pico-8 play session: no input (idle)

[t = 1 s] idle ~1s (no d-pad/buttons)
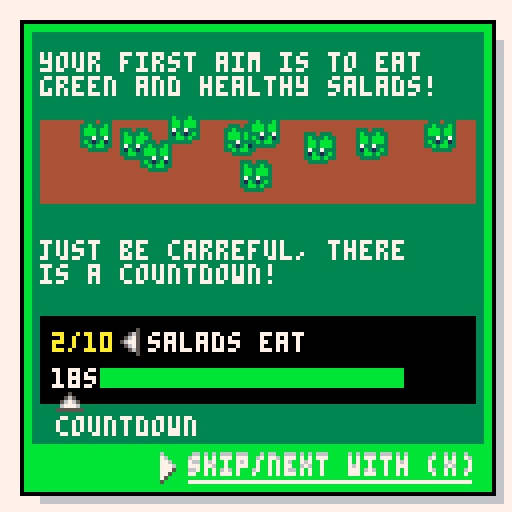

pico-8 cartridge
version 8
__lua__
--korvus

dbg=''

-- position players
x=60
y=40

game_states={
	start=1,
	gameover=2,
	play=3,
	campaign=4,
}
--default countdown
dfcd=18
--score set to 0 by default to all players
score=0
game_state=game_states.start
-- 8=vie 7->1=crevant 0=mort
health=8
health_p2=health
direction=1
direction_p2=-1
weskargool=8
heskargool=8
sprchange=0
sprchange_p2=0
salad_t1=19
salad_t2=20
salad_t3=21
salad_t4=32
salad_t5=48
nb_player=-1
saladsprite= {
	salad_t1,
	salad_t2,
	salad_t3,
	salad_t4,
	salad_t5,
}
ratio_salads_default={
	salads={
			t1=5,
			t2=1,
			t3=2,
			t4=0,
			t5=1,
	}
}
list_salads=ratio_salads_default
salads={}

dying_sprites={17,18,33,34,35,36,37}
dying_sprites_p2={44,45,46,60,61,36,37}

--campaign
--step campaign
df_step=1
step_cp=df_step
campaign={
	{
		tp='explanation',
		txt={
			{'welcome to eskargool!',15,22,7},
			{'all you need for play is',15,34,7},
			{'directional controls.',15,40,7}
		},
		pics={
			{1,60,75,1,1,true,false},
			{30,60,61,1,1,true,false},
			{29,45,75,1,1,true,true},
			{30,60,90,1,1,true,true},
			{29,75,76,1,1,false,false}
		}
	},
	{
		tp='explanation',
		txt={
			{'your first aim is to eat',10,13,7},
			{'green and healthy salads!',10,19,7},
			{'just be carreful, there',10,60,7},
			{'is a countdown!',10,66,7},
			{'countdown',14,104,7},
			{'2/10',13,83,10},
			{'18s',13,92,7},
			{'salads eat',37,83,7}
		},
		pics={
			{19,20,30,1,1,false,false},
			{19,30,32,1,1,true,false},
			{19,35,35,1,1,false,false},
			{19,42,28,1,1,true,false},
			{19,56,31,1,1,false,false},
			{19,76,33,1,1,true,false},
			{19,62,29,1,1,false,false},
			{19,89,32,1,1,true,false},
			{19,106,30,1,1,false,false},
			{19,60,40,1,1,true,false},
			{19,60,40,1,1,true,false},
			{29,27,82,1,1,true,false},
			{30,14,95,1,1,true,false}
		}
	},
 {
		tp='game',
		goal=5,
		timeout=30,
		musik=11,
		salads={
			t1=5,
			t2=0,
			t3=0,
			t4=0,
			t5=0
		}
	},
	{
		tp='explanation',
		txt={
			{'congratulation,',15,15,7},
			{'that one was easy!',15,21,7},
			{'but did you notice how',15,27,7},
			{'slow is your snail?',15,33,7},
			{'that\'s why there is blue',15,70,12},
			{'salads!',15,76,12},
			{'blue salad improve your',15,87,7},
			{'speed but not points.',15,93,7},
			{'let\'s try!',80,103,7},
		},
		pics={
			{20,20,45,1,1,false,false},
			{20,30,48,1,1,true,false},
			{20,35,50,1,1,false,false},
			{20,42,43,1,1,true,false},
			{20,56,46,1,1,false,false},
			{20,76,48,1,1,true,false},
			{20,62,44,1,1,false,false},
			{20,89,47,1,1,true,false},
			{20,99,45,1,1,false,false},
			{20,60,55,1,1,true,false},
			{20,60,55,1,1,true,false},
		}
	},
 {
		tp='game',
		goal=10,
		timeout=20,
		musik=10,
		salads={
			t1=5,
			t2=5,
			t3=0,
			t4=0,
			t5=0
		}
	},
	{
		tp='explanation',
		txt={
			{'well done!',10,10,7},
			{'let start something more',10,16,7},
			{'difficult now!',10,22,7},
			{'orange eyes salads!',10,64,9},
			{'this salad kill you...',10,80,7},
			{'and slow down your snail...',10,86,7},
			{'but...',10,92,7},
			{'allow to gain two points!',10,98,7}	
		},
		pics={
			{21,20,35,1,1,false,false},
			{21,30,38,1,1,true,false},
			{21,35,40,1,1,false,false},
			{21,42,33,1,1,true,false},
			{21,56,36,1,1,false,false},
			{21,76,38,1,1,true,false},
			{21,62,34,1,1,false,false},
			{21,89,37,1,1,true,false},
			{21,99,35,1,1,false,false},
			{21,60,45,1,1,true,false},
			{21,60,45,1,1,true,false},
		}
	},
	{
		tp='game',
		goal=6,
		timeout=5,
		musik=12,
		fastness=0.7,
		salads={
			t1=0,
			t2=0,
			t3=10,
			t4=0,
			t5=0
		}
	},
	{
		tp='explanation',
		txt={
			{'great!',10,10,7},
			{'maybe you notice you have',10,16,7},
			{'some time before be',10,22,7},
			{'clinically dead?',10,28,7},
			{'the good news is',10,40,7},
			{'you can pick some blue',10,46,7},
			{'salads to heal!',10,52,7},
			{'+',42,71,7},
			{'+',42,91,7},
		},
		pics={
			{1,30,70,1,1},
			{21,48,70,1,1},
			{29,72,70,1,1},
			{18,90,70,1,1},
			{18,30,90,1,1},
			{20,48,90,1,1},
			{29,72,90,1,1},
			{2,90,90,1,1},
		}
	},
	{
		tp='game',
		goal=20,
		timeout=20,
		musik=15,
		salads={
			t1=0,
			t2=8,
			t3=5,
			t4=0,
			t5=0
		}
	},
	{
		tp='explanation',
		txt={
			{'ok, you know the basis.',13,20,7},
			{'let mix the three type',13,26,7},
			{'of salad on one board now!',13,32,7},
		},
		pics={
			{1,30,73,1,1},
			{21,50,73,1,1},
			{19,72,73,1,1},
			{20,92,73,1,1},
		}
	},
	{
		tp='game',
		goal=10,
		timeout=20,
		musik=5,
		salads={
			t1=5,
			t2=1,
			t3=2,
			t4=0,
			t5=0
		}
	},
	{
		tp='explanation',
		txt={
			{'let\'s continue with',31,20,7},
			{'a new salad!',31,26,7},
			{'the golden salad!',31,42,10},
			{'this one give you',31,90,7},
			{'some extra time!',31,96,7},
			{'+',42,67,10},
			{'+',95,67,10},
			{'+',100,67,10},
		},
		pics={
			{1,30,65,1,1},
			{32,50,65,1,1},
			{29,70,65,1,1},
			{14,85,65,1,1},
		}
	},
	{
		tp='game',
		goal=10,
		timeout=6,
		musik=5,
		salads={
			t1=3,
			t2=2,
			t3=3,
			t4=3,
			t5=0,
		}
	},
	{
		tp='explanation',
		txt={
			{'you master!',21,20,7},
			{'this time, no help!',21,26,7},
			{'try to guess what',21,84,7},
			{'the purple salad do!',21,90,7},
			{'?',25, 40,13},
			{'?',105,75,13},
			{'?',30,	67,13},
			{'?',42, 55,13},
			{'?',80, 60,13},
			{'?',49,36,13},
			{'?',42, 40,13},
			{'?',75, 53,13},
			{'?',34, 48,13},
			{'?',42, 60,13},
			{'?',95, 73,13},
			{'?',60, 62,13},
		},
		pics={
			{48,55,55,1,1},
		}
	},
	{
		tp='game',
		goal=5,
		timeout=10,
		musik=5,
		salads={
			t1=5,
			t2=1,
			t3=2,
			t4=0,
			t5=1,
		}
	},
	{
		tp='explanation',
		txt={
			{'you solved a lot',21,20,7},
			{'of mystery until now!',21,26,7},
		},
		pics={
			{1,30,65,1,1},
		}
	},
}


function get_rand_position()
	local alea_x=flr(rnd(128-weskargool))
	local alea_y=flr(rnd(112-heskargool))

	local init_pos_s1 = collision_check(
		x,
		y,
		alea_x,
		alea_y
	)

	--check collision with second player
	if (
		nb_player==1 and 
		init_pos_s1==false
	)
	then
			local init_pos_s2 = collision_check(
				x_p2,
				y_p2,
				alea_x,
				alea_y
			)
	else
		init_pos_s2=false
	end

	--if position dont touch any player, return it
	--boolcollis = collision_check(x_p2,y_p2,75,46)
	
	if (
		init_pos_s1==false and 
		init_pos_s2==false
	)
	then
		return {alea_x, alea_y}
	else
		--return {0,0}
		return get_rand_position()
	end
	
end

function add_salad(stype)
	if game_state==game_states.play or
				game_state==game_states.campaign
 then
		pos_alea=get_rand_position()

		add(salads, {
	 	pos_alea[1],
	 	pos_alea[2],
	 	saladsprite[stype]
		})
	end

end

function move(instance,xdiff,ydiff)
	-- if player 1
	if(instance=='p1') then
		x+=xdiff
		y+=ydiff
		sprchange-=1
		if x>128-weskargool	then
			x=128-weskargool
		end
		if x<0	then
			x=0
		end
		if y>112-heskargool	then
			y=112-heskargool
		end
		if y<0	then
			y=0
		end
	end
	--if player 2
	if(instance=='p2') then
		x_p2+=xdiff
		y_p2+=ydiff
		sprchange_p2-=1

		if x_p2>128-weskargool	then
			x_p2=128-weskargool
		end
		if x_p2<0	then
			x_p2=0
		end
		if y_p2>112-heskargool	then
			y_p2=112-heskargool
		end
		if y_p2<0	then
			y_p2=0
		end
	end

end

dying_tick=15
dying_tick_p2=dying_tick
frequency=60
microtick=frequency

function launch_music()
	sfx(-1)
	music(-1)
	sfx(8)
end

function dying_framerate()
		--dying anim
		if health<8 then
			dying_tick-=1
			if dying_tick<0 then
				health-=1
				dying_tick=15
			end
			if health<0 then
				health=0
			end
			if health==0 then
				player_dead=1
				sfx(-1)
				sfx(4)
				return 'died'
			end
		end

		--dying anim player 2
		if health_p2<8 then
			dying_tick_p2-=1
			if dying_tick_p2<0 then
				health_p2-=1
				dying_tick_p2=15
			end
			if health_p2<0 then
				health_p2=0
			end
			if health_p2==0 then
				sfx(-1)
				sfx(4)
				player_dead=2
				return 'died'
			end		
		end
end

function move_commands()

	local d=0
	local d2=0
	--move player1
	if (btn(0,0)) d=-speed
	if (btn(1,0)) d=speed
	if (btn(2,0)) move('p1',0,-speed)
	if (btn(3,0)) move('p1',0,speed)
	--move player2
	if(nb_player==1) then
		if (btn(0,1)) d2=-speed_p2
		if (btn(1,1)) d2=speed_p2
		if (btn(2,1)) move('p2',0,-speed_p2)
		if (btn(3,1)) move('p2',0,speed_p2)
	end
	
	if d!=0 then
		direction = d
		move('p1',direction,0)
	end
	if d2!=0 then
		direction_p2 = d2
		move('p2',direction_p2,0)
	end

end

function c_down()
		-- countdown
		if (countdown>0) then
			hexacountdown-=1
			microtick-=1
			if microtick==0 then
				countdown-=1
				microtick=frequency
			end
		end
		
		if countdown==0 then
			if(nb_player==1) then
				sfx(-1)
				sfx(4)
			else
				music(-1)
				sfx(-1)
				sfx(9)
			end
			countdown=-1
		end
		
		if countdown==-1 then
			return 'game_end'
		end

end

function _update60()

	if (
	 game_state==game_states.start
	) then
	 if btnp(5) then
			get_in_game()
	 end
  return
	end

	--all this events must happen only if game is on fire
	if (game_state==game_states.play) then

		trigger_die = c_down()
		
		--manage death :.( 
		if(dying_framerate()=='died') then
			game_state=game_states.gameover
		end 
	
		move_commands()
		
		if(trigger_die=='game_end') then
			game_state=game_states.gameover
		end

		--if eskargool is dead, you can reinit to 10
		init_anim_sprite()
		
		touch_salad()
	
	end

end

function event_eat_1()
	add_salad(1)
	sfx(1)
end

function event_eat_2()
	add_salad(2)
	sfx(6)
end

function event_eat_3()
	add_salad(3)
	sfx(7)
end

function event_eat_4()
	add_salad(4)
	sfx(16)
end

function event_eat_5()
	--add_salad(5)
	sfx(17)
end

function eat_s_4(collisioned,salad)
	if collisioned==salad_t4 then
		del(salads,salad)
		event_eat_4()
		countdown+=2
	end
end

function clean_up_salads()
	for salad in pairs (salads) do
  salads[salad] = nil
	end
end

function collision_p1(salads, salad)
			if salad[3]==salad_t1 then
			 del(salads,salad)
			 event_eat_1()
			 sc_p1+=1
			end
			--blue salad speed up and heal
			if salad[3]==salad_t2 then
			 del(salads,salad)
			 event_eat_2()
			 health=8
			 speed+=0.1
			end
			-- salad killing you
			if salad[3]==salad_t3 then
				del(salads,salad)
				event_eat_3()
			 health-=1
				sc_p1+=2
			 speed-=0.1
			end
			-- salad gaining time
			eat_s_4(salad[3],salad)
	
			-- salad randoming
			if salad[3]==salad_t5 then
				clean_up_salads()
				draw_salads()
				set_salads(list_salads)
				event_eat_5()
			end

			if sc_p1>=goal then
				sfx(-1)
				sfx(4)
				manage_victory()
			end
end

function collision_p2(salads, salad)
			if salad[3]==salad_t1 then
			 del(salads,salad)
			 event_eat_1()
			 sc_p2+=1
			end
			--blue salad speed up and heal
			if salad[3]==salad_t2 then
			 del(salads,salad)
			 event_eat_2()
			 health_p2=8
			 speed_p2+=0.1
			end
			-- salad killing you
			if salad[3]==salad_t3 then
			 del(salads,salad)
			 event_eat_3()
			 health_p2-=1
				sc_p2+=2
			 speed_p2-=0.1
			end

			eat_s_4(salad[3],salad)

			if sc_p2>=goal then
				sfx(-1)
				sfx(4)
			 game_state=game_states.win
			end
end

function manage_victory()
	--classical mod
	if game_state==game_states.play then
	 game_state=game_states.win
	end
	--campaign mod
	if game_state==game_states.campaign then
			step_cp+=1
			--step_cp+=1
	end
end

function touch_salad()
	for salad in all(salads) do
	
	 --collision player 1
	 local collision =	collision_check(
		 x,
	 	y,
	 	salad[1],
	 	salad[2]
	 )
	 if collision then
	 	collision_p1(salads, salad)
	 end

		--collision player 2
		if(nb_player==1) then
	 	local collision_bool =	collision_check(
			 x_p2,
	 		y_p2,
	 		salad[1],
	 		salad[2]
		 )

		 if collision_bool then
				collision_p2(salads, salad)
		 end
	 end

	end
end

function draw_salads()
	for salad in all(salads) do
		spr(salad[3], salad[1], salad[2])
	end
end

function set_campaign()
	music(0)
	player_dead=0
end

function _init()

	music(0)

	player_dead=0
	score=0
	goal=10
	g_speed=0.2
	mssg_win='congratulation!'

	--var menu end
	menu_nxt='play'
	menu_end_arrow_pos=97

	--specific to player1
	x=60
 y=50
 speed=g_speed
 sc_p1=score
	-- if two players, first player is not at center
	if(nb_player==1) then
		winner=0
		x=40
	 y=50
		x_p2=80
		y_p2=50
		sc_p2=score
		speed_p2=g_speed
	end

	--add salad on board

	add_decor()

	clean_up_salads()

	health=8
	health_p2=health
	countdown=dfcd
	hexacountdown=countdown*60
	hexacdorigin=countdown*60
end

function set_salads(obj)
	for i=1,obj.salads.t1 do
		add_salad(1)
	end
	for i=1,obj.salads.t2 do
		add_salad(2)
	end
	for i=1,obj.salads.t3 do
		add_salad(3)
	end
	for i=1,obj.salads.t4 do
		add_salad(4)
	end
	for i=1,obj.salads.t5 do
		add_salad(5)
	end
end

function add_decor()
	stones={}
	grass={}
	for i=1,2000 do
		add(stones,{rnd(130),rnd(110)})
	end
	for i=1,20 do
		add(grass,{flr(rnd(2))+1,flr(rnd(2))+1})
	end
end

function collision_check(x1,y1,x2,y2)
	local size=8
	if(x1+size<x2) return false
	if(x1>x2+size) return false
	if(y1+size<y2) return false
	if(y1>y2+size) return false
	return true
end

function draw_bg_board()
	rectfill(0,0,130,110,4)
	for stone in all(stones) do
		pset(
			stone[1],
			stone[2],
			5
		)
	end
	
	local sprite_grass={52,53}
	local symetry={true,false}
	
	palt(14,true)
	palt(0,false)
	
	local iter=0
	for herb in all(grass) do
		spr(
			sprite_grass[herb[1]],
			iter*8,
			104, 
			1,
			1,
			symetry[herb[2]],
			false
		)
		iter+=1
	end
	palt(14,false)
	palt(0,true)	
end

function draw_eskargool(sprindex)
	--if player 1 is sick, else alternate sprite
	if health<8 then
		sprindex=dying_sprites[8-health]
	elseif sprchange<5 then
		sprindex=2
	end
	return sprindex
end

function draw_game()

	local sprindex=1
	local sprindex_p2=4
	
	sprindex=draw_eskargool(sprindex)
	
	--animation death player 2
	if nb_player==1 then
		if health_p2<8 then
			sprindex_p2=dying_sprites_p2[8-health_p2]
		elseif sprchange_p2<5 then
			sprindex_p2=5
		end
	end

	--background
	draw_bg_board()

	--map(0,0 , 1,1, 16,14)
	draw_salads()
	spr(sprindex,x,y,1,1,direction<0)
	print(sc_p1..'/10',2,115,10)

	--if two players
	if(nb_player==1) then
		spr(sprindex_p2,x_p2,y_p2,1,1,direction_p2<0)
		print(sc_p2..'/10',110,115,2)
	end
	
	draw_cd()	
end

function display_txt(i)
	for tx in all(campaign[i].txt) do
		print(tx[1],tx[2],tx[3],tx[4])
	end	
end

function display_pics(i)
	for pic in all(campaign[i].pics) do
		--spr(n,x,y,w,h,flipx,flipy)
		spr(pic[1],pic[2],pic[3],pic[4],pic[5],pic[6],pic[7])
	end	
end

function specificities_cp(i)
	--display a false loading band	
	if (i==1) then
		circfill(63,79,20,4)
	end
	
	if (i==2) then
		rectfill(10,30,118,50,4)
		rectfill(10,79,118,100,0)
		rectfill(25,92,100,96,11)
	end
	
	if(i==4) then
		rectfill(10,45,118,83,4)
	end
	
	if(i==6) then
		rectfill(10,35,118,60,4)
	end
	
	if(i==10) then
		rectfill(10,55,118,100,4)
	end

end

function draw_explanation(i)

	--set square
	rectfill(0,0,140,140,7)
	--shadow
	rectfill(10,10,125,125,6)
	--background
	rectfill(5,5,123,123,7)
	rectfill(6,6,123,123,11)
	rectfill(8,8,120,110,3)
	--border
	rect(5,5,123,123,0)

	specificities_cp(i)
	display_txt(i)
	display_pics(i)

	spr(13,40,113)
	print3d('skip/next with (x)',47,113,6,7)
	line(47,120,117,120,7)

	
	if	(rdy_nxt==true)then
		if	(btnp(5)) then
			step_cp+=1
		end
	else
		rdy_nxt=true
	end

end

function init_music(pist)
		music(-1)
		sfx(-1)
		sfx(pist)
end

function draw_fail_cp(i)

	print('retry',30,89,7)
	print('main menu',30,99,7)
	print('press (x) to launch',30,109,5)

	rect(10,80,120,120,7)

	if (btnp(3)) then
		sfx(0)
		if menu_nxt=='play' then
			menu_nxt='start'
			menu_end_arrow_pos=97
		else
			menu_nxt='play'
			menu_end_arrow_pos=87
		end
	end

	if (btnp(2)) then
		sfx(0)
		if menu_nxt=='play' then
			menu_nxt='start'
			menu_end_arrow_pos=97
		else
			menu_nxt='play'
			menu_end_arrow_pos=87
		end
	end	

	if (btnp(5)) then
		if(menu_nxt=='play') then
			clean_up_salads()
			init_stage(i)
			player_dead=0
		else
			sfx(-1)
			music(0)
			--disallow gameover
			countdown=dfcd
			clean_up_salads()
			--reinit all campaign
			step_cp=df_step
			game_state=game_states.start
		end
	end

	spr(18,60,35)
	if player_dead==1 then
		print3d('indigestion!',44,50,6,7)
	elseif countdown==-1 then
		print3d('time out!',47,50,6,7)
	end

	spr(13,20,menu_end_arrow_pos)
end

--happen once
function init_stage(i)

	clean_up_salads()

	list_salads=campaign[i]
	set_salads(list_salads)
	countdown=campaign[i].timeout
	--speed custom
	if(campaign[i].fastness!=nil) then
		speed=campaign[i].fastness
	else
		speed=g_speed
	end
	health=8
	hexacountdown=countdown*60
	hexacdorigin=countdown*60
	sfx(-1)
	init_music(campaign[i].musik)
	--reset score
	sc_p1=0
	--stop loop
	rdy_nxt=false
end

function draw_game_cp(i)

	local sprindex=1
	sprindex=draw_eskargool(sprindex)
	deadback=c_down()
	if (player_dead==1 or deadback=='game_end' ) then
		draw_fail_cp(i)
	else
	
		dying_framerate()
		draw_bg_board()

		--countdown
		goal=campaign[i].goal
		print(sc_p1..'/'..campaign[i].goal,2,115,10)

		--init for each starting game during campaign
		if	(rdy_nxt==true) then
			init_stage(i)
		end
	
		move_commands()
		init_anim_sprite()
	
		draw_salads()
		spr(sprindex,x,y,1,1,direction<0)

		draw_cd()
	
		touch_salad()
	
	--condition if game is active
	end

end

function draw_campaign()
	--if explanations

	if(campaign[step_cp].tp=='explanation')then
		draw_explanation(step_cp)
	--else draw boardgame
	else
		draw_game_cp(step_cp)
	end

end

function draw_cd()
	print(countdown..'s',2,123,7)
	
	hexacountdown=countdown*60
	
	percentsmall=hexacountdown/(hexacdorigin)
	percent=percentsmall*100

	if percentsmall<0 then
		return
	end

	local kolor=11
	if(percent<50) then
		kolor=10
	end
	if(percent<30) then
		kolor=9
	end
	if(percent<10) then
		kolor=8
	end
	
	rectfill(14,123, 14+percent, 145, kolor)

end

function print3d(txt,x,y,c1,c2)
	print(txt,x,y,c1)
	print(txt,x,y+1,c2)
end

function init_anim_sprite()
	if (sprchange<0) then
		sprchange=10
	end
	if (sprchange_p2<0) then
		sprchange_p2=10
	end
end

function get_in_game()
	--if not crypted
	if(nb_player!=-1)then
		game_state=game_states.play
		_init()
		launch_music()
		set_salads(list_salads)
	end
	if(nb_player==-1)then
		game_state=game_states.campaign
		rdy_nxt=false
		set_campaign()
	end
end

function draw_end_menu()

	print('retry',25,99,7)
	print('main menu',25,109,7)
	print('press (x) to launch',25,119,5)

	if (btnp(3)) then
		sfx(0)
		if menu_nxt=='play' then
			menu_nxt='start'
			menu_end_arrow_pos=107
		else
			menu_nxt='play'
			menu_end_arrow_pos=97
		end
	end

	if (btnp(2)) then
		sfx(0)
		if menu_nxt=='play' then
			menu_nxt='start'
			menu_end_arrow_pos=107
		else
			menu_nxt='play'
			menu_end_arrow_pos=97
		end
	end	

	if (btnp(5)) then
		if(menu_nxt=='play') then
			get_in_game()
		else
			sfx(-1)
			music(0)
		end
		game_state=game_states[menu_nxt]
	end

	spr(13,18,menu_end_arrow_pos)

end

function draw_gameover()
	--if two players, probalby there is one winner

	if nb_player==1 then
		game_state=game_states.win			
	end
	spr(38,36,51,6,2)
	
	draw_end_menu()

end

function draw_start()
	rectfill(0,0,128,20,12)
	circfill(0,5,30,9)
	circfill(5,5,10,10)
	circfill(5,5,8,7)
	rectfill(0,20,128,25,5)
	rectfill(0,21,128,30,3)
	rectfill(0,30,128,50,11)
	rectfill(0,50,128,128,6)

	spr(1,20,20,1,1,direction<0)
	spr(19,60,17,1,1)
	spr(19,100,22,1,1)
	spr(20,90,19,1,1)
	spr(21,117,18,1,1)
	--earth
	rectfill(5,60,122,160,4)

	-- logo eskargool
	palt(0,true)
	spr(6,36,63,7,2)

	draw_menu()
	action_menu()
end

function action_menu()
	if(btnp(3)) then
		sfx(0)
		nb_player+=1
	end
	if(nb_player>1) then
		nb_player=-1
	end
	if(btnp(2)) then
		sfx(0)
		nb_player-=1
	end
	if(nb_player<-1) then
		nb_player=-1
	end
end

function draw_menu()
	--logo pico-8
	palt(14,false)
	print('a',35,53,7)
	print('game',77,53,7)
	spr(74,40,45,5,2)

	if(nb_player==0) then
		spr(13,23,89)
	end
	if(nb_player==1) then
		spr(13,23,99)
	end
	if(nb_player==-1) then
		spr(13,23,79)
	end

	print('training world (1p)',30,80,7)
	print('single board (1p)',30,90,7)
	print('battle (2 players)',30,100,7)
	print('press (x) to start',30,110,5)

end

function sort_winner()
	if nb_player==1 then
		if player_dead==1 then
			winner=2
		elseif player_dead==2 then
			winner=1
		elseif sc_p1>sc_p2 then
			winner=1
		elseif sc_p1<sc_p2 then
			winner=2
		else
			winner=3
		end
	else
		winner=0
	end
end

function draw_win()
	
	-- black background
	rectfill(0,0,128,128,0)
	
	sort_winner()
	
	if winner==1 then
			mssg_win='player 1 win!'
			posx_mssg=40
			spr(128,33,20,8,7)
	elseif winner==2 then
			mssg_win='player 2 win!'
			posx_mssg=40
			spr(136,33,20,8,7)
	-- draw game
	elseif winner==3 then
			mssg_win='draw!'
			spr(130,0,20,6,7)
			spr(138,80,20,6,7,true)
			posx_mssg=55
	elseif winner==0 then
		--player alone win
		palt(14, false)
		spr(64,28,40,9,4)
		posx_mssg=36
	end
	
	print(mssg_win,posx_mssg,75,11)

	draw_end_menu()

end

function _draw()
	cls()
	if	game_state==game_states.start then
		draw_start()
	end
	if game_state==game_states.play then
		draw_game()
	end
	if game_state==game_states.campaign then
		draw_campaign()
	end
	if game_state==game_states.gameover then
		draw_gameover()
	end
	if game_state==game_states.win then
		draw_win()
	end
	print(dbg,0,0,2)
end
__gfx__
0000000000555000005550004444444400555000005550000bbbb600bbb00b0bbbb00bb00bbb0000bb000bbb0bbb0bbb00000000600000005611165000000000
0000000006566500065665002222222206566500065665000b3333bb333b0b0b3330b33b0b33b00bb3b0bb3bbb3bb33b00000000760000006077706000000000
0070070065656650757566502222222265656650757566500b00003bb0030bb30000b00b0b00300b30b0b303b303700b00000000776000006007006000000000
0007700075755969656559692222222275755161656551610bbb00033b000bbb0000bbbb0bbbb00b00b0b000b000600b00000000777600006005006000000000
0007700056556969565569692222222256556161565561610b33000003b60b3bb000b33b0b33b00b00b0b000b000b00b00000000777500006006006000000000
0070070055665999556659f94444444455665121556651210b0000bb00bb0b03b0bbb00b0b00bb0bb0b0b000b000b00b00000000775000006007006000000000
000000000559f191055f91914444444405512a1a05521a1a0bbbbb3bbb330b00bb33300bb3003b03bbb0bb0bbb0bb00bb0000000750000006077706000000000
000000000f9f99f969f9f9f94444444402121121612121210333330333000300330000033000030033b03bbb376b3003bb00b000500000005777775000000000
05550555005550000055500003330333011101110333033300000000000b30000000000000000bb000b00333053300003bbbb000500000000000000000000000
55655565065665000656650033b333b311c111c133b333b300000000000b3000000000000000b33b00b000000000000003333000565000000000000000000000
5666566665656650656546503bbb3bb31ccc1ccc3bbb3bbb0000000002267aa0000000000000b00300b000000000000000000000576500000000000000000000
5666566675755969757559693bbb3bb31ccc1ccc3bbb3bbb00000000088769900000000000003b000b3000000000000000000000577650000000500000000000
555755755655696956556469333733731117117133373373000000000001c00000000000000003bbb30000000000000000000000576500000005650000000000
56515615556659f9554659f83b313b131c151c513b393b93000000000001c0000000000000000033300000000000000000000000565000000056765000000000
556566550559f8980559f89833b3bb3311c1cc1133b3bb3300000000000000000000000000000000000000000000000000000000500000000067776000000000
005555500f9f99f90f9889f900333330001111100033333000000000000000000000000000000000000000000000000000000000000000000555555500000000
09990999005550000000000000000000000000008000600800e80000000800080888000000088800000000000000000000555000005550000055500000000000
99a999a90656650000000000000000000000000000080800088888088808808808ee0000008eee80000000000000000006566500065665000656650000000000
9aaa9aaa656546500055500000000000000000006088888008eee80ee808e8e80800000008e000e8080008088808888065656650656546506565465000000000
9aaa9aaa656558680556580800000000000000000080808e08000e00080808080888000008000008080008080008ee8075755161757551616565586800000000
9997997958556869055568090055680800000000000ee0080808880888080e0808ee0000080000080e808e088808008056556161565564615855686100000000
9a919a19585558f8585858f8085858f80000580808e0805008880808e8080008080000000800000800808008ee0888e055665121554651285855582800000000
99a9aa990859f8985858f8980858f89808088888000e80500000080808080008080000000e80008e008880080008ee8005512b1b05512b1b08512b1b00000000
00999990888888f8888888888888888088888888e888888808888e08880800080888000000e888e000e8e0088808008002121121021881218888882800000000
02220222088808880999099906660666eeee0eeeeeeeeeee0eeee00eee0e000e0eee0000000eee00000e000eee0e00e000000000000000500000000000000000
22d222d288e888e899f999f966766676ee00eeeeee0eee0e00000000000000000000000000000000000000000000000005000000050000000000000000000000
2ddd2ddd8eee8eee9fff9fff67776777e00e0ee0ee0eee0e00000000000000000000000000000000000000000000000000555000000050000000000000000000
2ddd2ddd8eee8eee9fff9fff67776777e0e0e0e0ee00ee0e00000000000000000000000000000000000000000000000005565808050000000000000000000000
22272272888788789997997966666666e0e0e0e0ee00ee0e00000000000000000000000000000000000000000000000005556801005558080000000000000000
2d21d2128e81e8189f90f90967686786e0e0e0e0ee00e0ee00000000000000000000000000000000000000000000000058585828085858280000000000000000
22d2dd2288e8ee8899f9ff99667677660e00e0e00e00e00e00000000000000000000000000000000000000000000000058582b1b08582b1b0000000000000000
002222200088888000999990006666600e00e0000e00e00000000000000000000000000000000000000000000000000088888888888888800000000000000000
00000000000000000000000000000000000000000000000000000000000000000000000000000000000000000000000000000000000000000000000000000000
00000000000000000000000000000000000000000000000000000000000000000000000000000000000000000000000000000000000000000000000000000000
00000000000000000000000000000000000000000000000000000000000000000000000000000000000000000000000000000000000000006660000000000000
0000000000000000000000000000000000000000000000000000dd50000000000000000000000000000000000000000000000000000000666666600000000000
0000000000000000000000000000000000000000000000000000d550000000000000000000000000000000000000000000000000000000666866600000000000
000000000000000000000000000000000000000000000000000000000000000000000000000000000000000000000000000000000000066697f6660000000000
000000000000000000000000000000000000000000000000000000000000000000000000000000000000000000000000000000000000066a777e660000000000
00000000000000000000000000000000000cccc100000000ccc10000000000000e8000fa0000000000000000000000000000000000000000b7d0000000000000
00000000008000000000000000000000000c10cc10000000c1cccd500000e8000e8000fa00000000007777077770077700777700000777700c00000000000000
0008880008e800099999a000000000000000000c10000000cc100d50000ee8000e8000fa00000000077077007700770007707700000700700000000000000000
008ee8e008e8e099aaa99a000b0000b30000000cc100c1000cc10d50000ee8000e8000fa00000000077777007700770007707707707777700000000000000000
08e008e088e8889900099900bb300b3000000000c100cc1000c10dd5000eee800e8000fa00000000077000007700770007707700007700700000000000000000
ee0008888e08e09a999aa9bbbb300b3000000000c100cc1000c100d5000e8ee80e8000fa00000000077000077770777707777000007777700000000000000000
e0000088e008e09aaaaa09a00b300b3000000000c100ccc100c100d5000e80ee8e8000fa00000000000000000000000000000000000000000000000000000000
0000000ee008e09a000009a00b300b3000000000cc10c1cc10c100dd500e800eee8000f000000000000000000000000000000000000000000000000000000000
000000000008e099000009a00b3000b3000000000c10c10c10c1000ddd5e8000ee80000000000000000000000000000000000000000000000000000000000000
000000000008e0a990009aa00bb300b3000000000ccc100cccc100000dde8000ee80000000000000000000000000000000000000000000000000000000000000
000000000008e00a99999a0000b300b30000000000cc1000cc100000000000000e8000fa00000000000000000000000000000000000000000000000000000000
00000000008ee000aaaaaa00000bbbb300000000000000000000000000000000000000fa00000000000000000000000000000000000000000000000000000000
000008e0008ee000000000000000000000000000000000000000000000000000000000fa00000000000000000000000000000000000000000000000000000000
00008ee008ee00000000000000000000000000000000000000000000000000000000000000000000000000000000000000000000000000000000000000000000
00008e0008e000000000000000000000000000000000000000000000000000000000000000000000000000000000000000000000000000000000000000000000
00008e008ee000000000000000000000000000000000000000000000000000000000000000000000000000000000000000000000000000000000000000000000
00000888ee0000000000000000000000000000000000000000000000000000000000000000000000000000000000000000000000000000000000000000000000
000000eee00000000000000000000000000000000000000000000000000000000000000000000000000000000000000000000000000000000000000000000000
00000000000000000000000000000000000000000000000000000000000000000000000000000000000000000000000000000000000000000000000000000000
00000000000000000000000000000000000000000000000000000000000000000000000000000000000000000000000000000000000000000000000000000000
00000000000000000000000000000000000000000000000000000000000000000000000000000000000000000000000000000000000000000000000000000000
00000000000000000000000000000000000000000000000000000000000000000000000000000000000000000000000000000000000000000000000000000000
00000000000000000000000000000000000000000000000000000000000000000000000000000000000000000000000000000000000000000000000000000000
00000000000000000000000000000000000000000000000000000000000000000000000000000000000000000000000000000000000000000000000000000000
00000000000000000000000000000000000000000000000000000000000000000000000000000000000000000000000000000000000000000000000000000000
00000000000000000000000000000000000000000000000000000000000000000000000000000000000000000000000000000000000000000000000000000000
00000000000000000000000000000000000000000000000000000000000000000000000000000000000000000000000000000000000000000000000000000000
00000000000000000000000000000000000000000000000000000000000000000000000000000000000000000000000000000000000000000000000000000000
00000000000000000000000000000000000000000000000000000000000000000000000000000000000000000000000000000000000000000000000000000000
00000000000000000000000000000000000000000000000000000000000000000000000000000000000000000000000000000000000000000000000000000000
00000000000000000000000000000000000000000000000000000000000000000000000000000000000000000000000000000000000000000000000000000000
00000000000000000000066666600000000000000000000000000000000000000000000000000000000006666660000000000000000000000000000000000000
00000000000000000066655555566660000000000000000000000000000000000000000000000000006665555556666000000000000000000000000000000000
00000000000000006655555555555666660000000000000000000000000000000000000000000000665555555555566666000000000000000000000000000000
00000000000000555555555555555556666000000000000000000000000000000000000000000055555555555555555666600000000000000000000000000000
00000000000005555555555555555556665660000000000000000000000000000000000000000555555555555555555666566000000000000000000000000000
00000000000055555555555555555555666666000000000000000000000000000000000000005555555555555555555566666600000000000000000000000000
00000000000055555555555555555555556665600000000000000000000000000000000000005555555555555555555555666560000000000000000000000000
00000000000555555666666555555555556666560000000000000000000000000000000000055555566666655555555555666656000000000000000000000000
000000000055555566555556666555555555666660000000aaa00000000000000000000000555555665555566665555555556666600000002220000000000000
00000000005555555555555555666555555556666600000aaaaa0000000000000000000000555555555555555566655555555666660000022222000000000000
0000000000555556555555555566665555555566660000aaaaaa9000000000000000000000555556555555555566665555555566660000222222100000000000
0000000005555555555555555556656555555566666000aaaaaa9000000000000000000005555555555555555556656555555566666000222222100000000000
0000000005555565555555555555665655555556666000aa5117a000000000000000000005555565555555555555665655555556666000222aa2200000000000
0000000005555555555555555555666615555556665600aa51aaa00000000000000000000555555555555555555566661555555666560022aa22200000000000
0000000005555655555666555525666665555556666660aa511aa00aaaaaa0000000000005555655555666555555666665555556666660222aa2200222222000
0000000005556555556556665555656665555555666666aaaaaaa00aaaaaa9000000000005556555556556665555656665555555666666222222200222222100
0000000055556555511555656555656661555555666556aaaaaaa00aa511a9000000000055556555511555656555656661555555666556222222200222222100
0000000055556555511556665655656661555555666555aaaaaaa00aa51aa9000000000055556555511556665655656661555555666555222222200222aa2100
0000000055565555511555665655656561555555665555aaaaaa900aa511a900000000005556555551155566565565656155555566555522222210022aa22100
000000005556555551155556661556656155555566555aaaaaaa900aaaaaa9000000000055565555511555566615566561555555665552222222100222aa2100
000000005556515551155556661556666155555655555aaaaaa9000aaaaaa9000000000055565155511555566615566661555556555552222221000222222100
00000000555651555665555666155666515555565555aaaaaaa0000aaaaaaa000000000055565155566555566615566651555556555522222220000222222200
0000000055565155556665565615556655555566555aaaaaaa90000aaaaa90000000000055565155556665565615556655555566555222222210000222221000
0000000055565155555555565615566655555565555aaaaaaa0000aaaaaa90000000000055565155555555565615566655555565555222222200002222221000
0000000055566555555555565615566555555555555aaaaaa90000aaaaaa90000000000055566555555555565615566555555555555222222100002222221000
000000000555665555555556565566615555556555aaaaaaa0000aaaaaaaa0000000000005556655555555565655666155555565552222222000022222222000
000000000055566555555556665566515555566555aaaaaa9000aaaaaaaa90000000000000555665555555566655665155555665552222221000222222221000
000000000005555555555556665565155555565555aaaaaa990aaaaaaa9900000000000000055555555555562655651555555655552222221102222222110000
00000000000555556655556655555115555566555aaaaaaa999aaaaaaa9000000000000000055555665555662555511555556655522222221112222222100000
00000000000055555666666556605555555665555aaaaaaaa99aaaaaa90000000000000000005555566666652660555555566555522222222112222221000000
0000000000000555555555556605555555665555aaaaaaaaaaaaaaaa990000000000000000000555555555552605555555665555222222222222222211000000
0000000000000056655555666a55665555655555aaaaaaaaaaaaaaa9900000000000000000000056655555662255665555655555222222222222222110000000
00000000000000006666666aaa5556666665555aaaaaaaaaaaaaaaa9000000000000000000000000666666622255566666655552222222222222222100000000
00000000000000000aaaaaaaaa556666655555aaaaaaaaaaaaaaa990000000000000000000000000022222222255666665555522222222222222111000000000
000000000000000aaaaaaaaaaaa55555555555aaaaaaaaaaaaaa9900000000000000000000000002222222222225555555555522222222222221110000000000
00000000000000aaaaaaaaaaaaaaa55555555aaaaaaaaaaaaaa99990000000000000000000000022222222222222255555555222222222222222111000000000
0000000000000aaaaaaaaaaaaaaaaaa5555aaaaaaaaaaaaaaaaaa999000000000000000000000222222222222222222555522222222222222222211100000000
000000000000aaaaaaaaaaaaaaaaaaaaaaaaaaaaaaaaaaaaaaaaaaa9000000000000000000002222222222222222222222222222222222222222222110000000
00000000000aaaaaaaaaaaaaaaaaaaaaaaaaaaaaaaaaaaaaaaaaaaaa000000000000000000022222222222222222222222222222222222eeee22222210000000
0000000000aaaaaaaaaaaaaaaaaaaaaaaaaaaaaaaaaaaaaaaaaaaaaa900000000000000000222222222222222222222222222222222222222ee2222222000000
000000000aaaaaaaaaaaaaaaaaa77777aaaaaaaaaaaaaaaaaaaaaaaa90000000000000000222222222222222222eeeee222222222222222222ee222222100000
0000000aaaaaaaaaaaaaaaaaaaaaaaa777aaaaaaaaaaaaaaaaaaaaaaa90000000000000222222222222222222222222eee22222222222222222e222222200000
000000aaaaaaaaaaaaaa999999aaaaaaa77777aaa6999aaaaaaaaaaaaa900000000000222222222222221111212222222eeeee22201111122222222222221000
0000aaaaaaaaaaaaa9999999999999aaaaaaaaa6669999999aaaaaaaaaaaa0000000222222222222211111112111112222222220001111111222222222222000
000099999aaaaaaa6999999999999999aaaaa66699999999999aaaaaa99990000000111112222222011111112111111122222000111111111112222221111000
00000000000000000000000000000000000000000000000000000000000000000000000000000000000000002000000000000000000000000000000000000000
00000000000000000000000000000000000000000000000000000000000000000000000000000000000000002000000000000000000000000000000000000000
00000000000000000000000000000000000000000000000000000000000000000000000000000000000000000000000000000000000000000000000000000000
00000000000000000000000000000000000000000000000000000000000000000000000000000000000000000000000000000000000000000000000000000000
00000000000000000000000000000000000000000000000000000000000000000000000000000000000000000000000000000000000000000000000000000000
00000000000000000000000000000000000000000000000000000000000000000000000000000000000000000000000000000000000000000000000000000000
00000000000000000000000000000000000000000000000000000000000000000000000000000000000000000000000000000000000000000000000000000000
00000000000000000000000000000000000000000000000000000000000000000000000000000000000000000000000000000000000000000000000000000000
00000000000000000000000000000000000000000000000000000000000000000000000000000000000000000000000000000000000000000000000000000000
00000000000000000000000000000000000000000000000000000000000000000000000000000000000000000000000000000000000000000000000000000000
00000000000000000000000000000000000000000000000000000000000000000000000000000000000000000000000000000000000000000000000000000000
00000000000000000000000000000000000000000000000000000000000000000000000000000000000000000000000000000000000000000000000000000000
00000000000000000000000000000000000000000000000000000000000000000000000000000000000000000000000000000000000000000000000000000000
__gff__
0000000000000000000000000000000000000000000000000000000000000000000000000000000000000000000000000000000000000000000000000000000000000000000000000000000000000000ff0000000000000000000000000000000000000000000000000000000000000000000000000000000000000000000000
0000000000000000000000000000000000000000000000000000000000000000000000000000000000000000000000000000000000000000000000000000000000000000000000000000000000000000000000000000000000000000000000000000000000000000000000000000000000000000000000000000000000000000
__map__
0303030303030303030303030303030300000000000000000000000000000000000000000000000000000000000000000000000000000000000000000000000000000000000000000000000000000000000000000000000000000000000000000000000000000000000000000000000000000000000000000000000000000000
0303030303030303030303030303030300000000000000000000000000000000000000000000000000000000000000000000000000000000000000000000000000000000000000000000000000000000000000000000000000000000000000000000000000000000000000000000000000000000000000000000000000000000
0303030303030303030303030303030300000000000000000000000000000000000000000000000000000000000000000000000000000000000000000000000000000000000000000000000000000000000000000000000000000000000000000000000000000000000000000000000000000000000000000000000000000000
0303030303030303030303030303030300000000000000000000000000000000000000000000000000000000000000000000000000000000000000000000000000000000000000000000000000000000000000000000000000000000000000000000000000000000000000000000000000000000000000000000000000000000
0303030303030303030303030303030300000000000000000000000000000000000000000000000000000000000000000000000000000000000000000000000000000000000000000000000000000000000000000000000000000000000000000000000000000000000000000000000000000000000000000000000000000000
0303030303030303030303030303030300000000000000000000000000000000000000000000000000000000000000000000000000000000000000000000000000000000000000000000000000000000000000000000000000000000000000000000000000000000000000000000000000000000000000000000000000000000
0303030303030303030303030303030300000000000000000000000000000000000000000000000000000000000000000000000000000000000000000000000000000000000000000000000000000000000000000000000000000000000000000000000000000000000000000000000000000000000000000000000000000000
0303030303030303030303030303030300000000000000000000000000000000000000000000000000000000000000000000000000000000000000000000000000000000000000000000000000000000000000000000000000000000000000000000000000000000000000000000000000000000000000000000000000000000
0303030303030303030303030303030300000000000000000000000000000000000000000000000000000000000000000000000000000000000000000000000000000000000000000000000000000000000000000000000000000000000000000000000000000000000000000000000000000000000000000000000000000000
0303030303030303030303030303030300000000000000000000000000000000000000000000000000000000000000000000000000000000000000000000000000000000000000000000000000000000000000000000000000000000000000000000000000000000000000000000000000000000000000000000000000000000
0303030303030303030303030303030300000000000000000000000000000000000000000000000000000000000000000000000000000000000000000000000000000000000000000000000000000000000000000000000000000000000000000000000000000000000000000000000000000000000000000000000000000000
0303030303030303030303030303030300000000000000000000000000000000000000000000000000000000000000000000000000000000000000000000000000000000000000000000000000000000000000000000000000000000000000000000000000000000000000000000000000000000000000000000000000000000
0303030303030303030303030303030300000000000000000000000000000000000000000000000000000000000000000000000000000000000000000000000000000000000000000000000000000000000000000000000000000000000000000000000000000000000000000000000000000000000000000000000000000000
0303030303030303030303030303030300000000000000000000000000000000000000000000000000000000000000000000000000000000000000000000000000000000000000000000000000000000000000000000000000000000000000000000000000000000000000000000000000000000000000000000000000000000
0303030303030303030303030303030300000000000000000000000000000000000000000000000000000000000000000000000000000000000000000000000000000000000000000000000000000000000000000000000000000000000000000000000000000000000000000000000000000000000000000000000000000000
0303030303030303030303030303030300000000000000000000000000000000000000000000000000000000000000000000000000000000000000000000000000000000000000000000000000000000000000000000000000000000000000000000000000000000000000000000000000000000000000000000000000000000
0000000000000000000000000000000000000000000000000000000000000000000000000000000000000000000000000000000000000000000000000000000000000000000000000000000000000000000000000000000000000000000000000000000000000000000000000000000000000000000000000000000000000000
0000000000000000000000000000000000000000000000000000000000000000000000000000000000000000000000000000000000000000000000000000000000000000000000000000000000000000000000000000000000000000000000000000000000000000000000000000000000000000000000000000000000000000
0000000000000000000000000000000000000000000000000000000000000000000000000000000000000000000000000000000000000000000000000000000000000000000000000000000000000000000000000000000000000000000000000000000000000000000000000000000000000000000000000000000000000000
0000000000000000000000000000000000000000000000000000000000000000000000000000000000000000000000000000000000000000000000000000000000000000000000000000000000000000000000000000000000000000000000000000000000000000000000000000000000000000000000000000000000000000
0000000000000000000000000000000000000000000000000000000000000000000000000000000000000000000000000000000000000000000000000000000000000000000000000000000000000000000000000000000000000000000000000000000000000000000000000000000000000000000000000000000000000000
0000000000000000000000000000000000000000000000000000000000000000000000000000000000000000000000000000000000000000000000000000000000000000000000000000000000000000000000000000000000000000000000000000000000000000000000000000000000000000000000000000000000000000
0000000000000000000000000000000000000000000000000000000000000000000000000000000000000000000000000000000000000000000000000000000000000000000000000000000000000000000000000000000000000000000000000000000000000000000000000000000000000000000000000000000000000000
0000000000000000000000000000000000000000000000000000000000000000000000000000000000000000000000000000000000000000000000000000000000000000000000000000000000000000000000000000000000000000000000000000000000000000000000000000000000000000000000000000000000000000
0000000000000000000000000000000000000000000000000000000000000000000000000000000000000000000000000000000000000000000000000000000000000000000000000000000000000000000000000000000000000000000000000000000000000000000000000000000000000000000000000000000000000000
0000000000000000000000000000000000000000000000000000000000000000000000000000000000000000000000000000000000000000000000000000000000000000000000000000000000000000000000000000000000000000000000000000000000000000000000000000000000000000000000000000000000000000
0000000000000000000000000000000000000000000000000000000000000000000000000000000000000000000000000000000000000000000000000000000000000000000000000000000000000000000000000000000000000000000000000000000000000000000000000000000000000000000000000000000000000000
0000000000000000000000000000000000000000000000000000000000000000000000000000000000000000000000000000000000000000000000000000000000000000000000000000000000000000000000000000000000000000000000000000000000000000000000000000000000000000000000000000000000000000
0000000000000000000000000000000000000000000000000000000000000000000000000000000000000000000000000000000000000000000000000000000000000000000000000000000000000000000000000000000000000000000000000000000000000000000000000000000000000000000000000000000000000000
0000000000000000000000000000000000000000000000000000000000000000000000000000000000000000000000000000000000000000000000000000000000000000000000000000000000000000000000000000000000000000000000000000000000000000000000000000000000000000000000000000000000000000
0000000000000000000000000000000000000000000000000000000000000000000000000000000000000000000000000000000000000000000000000000000000000000000000000000000000000000000000000000000000000000000000000000000000000000000000000000000000000000000000000000000000000000
0000000000000000000000000000000000000000000000000000000000000000000000000000000000000000000000000000000000000000000000000000000000000000000000000000000000000000000000000000000000000000000000000000000000000000000000000000000000000000000000000000000000000000
